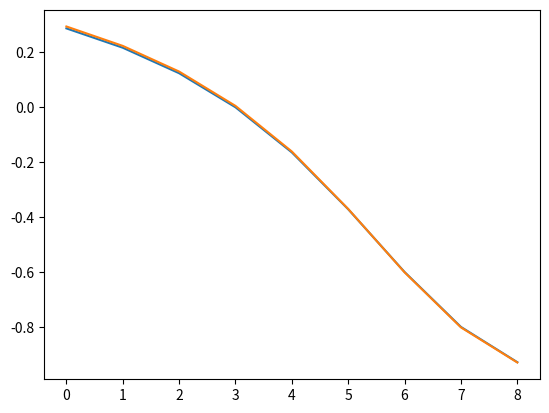

Generate this figure with matplotlib:
"""
This module contains functions for analytically calculating the distributions and mututal information. This is mainly 
used to verify calculations based on real data.
"""

import numpy as np
from matplotlib import pyplot as plt
from scipy.stats import gaussian_kde

# finds the determinant of the covariance matrix
def cov_determinant(theta, sigma_x, sigma_y):
    return (-sigma_x**4)*theta**4 + (3*sigma_x**4)*theta**3 * (sigma_x**2*sigma_y**2 - 3*sigma_x**4)*theta**2 + \
                                    (sigma_x**4 - 2*sigma_x**2*sigma_y**2)*theta + (sigma_x**2*sigma_y**2)

def recalculate_sigmas(sigma_x, sigma_y, theta):
    new_sigma_x = (1 - theta) * sigma_x
    new_sigma_y = np.sqrt(sigma_y**2 + theta**2*sigma_x**2)
    return new_sigma_x, new_sigma_y

def correlation(sigma_x, sigma_y, theta):
    new_sigma_x, new_sigma_y = recalculate_sigmas(sigma_x, sigma_y, theta)
    return (theta-theta**2) * sigma_x**2 / (new_sigma_x * new_sigma_y)

# calculates the joint probability
def p_joint(x, y, theta, sigma_x, sigma_y):
    rho = correlation(sigma_x, sigma_y, theta)
    sigma_x, sigma_y = recalculate_sigmas(sigma_x, sigma_y, theta)
    z = (x**2 / sigma_x**2) - ((2*rho*x*y) / (sigma_x*sigma_y)) + (y**2 / sigma_y**2)
    exp_term = -(z / (2*(1-rho**2)))
    ans = (1 / (2*np.pi*sigma_x*sigma_y*np.sqrt(1-rho**2))) * np.exp(exp_term)
    return ans

def p_x(x, sigma_x, theta):
    sigma_x, sigma_y = recalculate_sigmas(sigma_x, 1, theta)
    return (1 / np.sqrt(2*np.pi*sigma_x**2)) * np.exp(-x**2 / (2*sigma_x**2))

def p_y(y, sigma_x, sigma_y, theta):
    sigma_x, sigma_y = recalculate_sigmas(sigma_x, sigma_y, theta)
    return (1 / np.sqrt(2*np.pi*sigma_y**2)) * np.exp(-y**2 / (2*sigma_y**2))

def generate_data(mu_x, mu_y, sigma_x, sigma_y, size=10000):
    x_data = []
    y_data = []
    for num in range(size):
        x_data.append(np.random.normal(loc=mu_x, scale=sigma_x))
        y_data.append(np.random.normal(loc=mu_y, scale=sigma_y))
    return np.vstack((x_data, y_data))

def mutual_info(sigma_x, sigma_y, theta, resolution = 50):
    new_sigma_x, new_sigma_y = recalculate_sigmas(sigma_x, sigma_y, theta)
    rho = (theta-theta**2)*sigma_x**2 / (new_sigma_x*new_sigma_y)
    return (-1/2) * np.log(1-rho**2)

def estimate_mutual_info(data_matrix, resolution=50):
    x_data = data_matrix[0]
    y_data = data_matrix[1]
    x_data -= np.mean(x_data)
    y_data -= np.mean(y_data)
    x_min = -3 * np.std(x_data)
    x_max = 3 * np.std(x_data)
    y_min = -3 * np.std(y_data)
    y_max = 3 * np.std(y_data)
    x_interval = float(x_max - x_min) / resolution
    y_interval = float(y_max - y_min) / resolution
    x_kde = gaussian_kde(x_data)
    y_kde = gaussian_kde(y_data)
    xy_kde = gaussian_kde(data_matrix)
    #plt.plot(x_kde(np.arange(x_min, x_max, x_interval)))
    #plt.show()
    def f(x,y):
        joint = xy_kde((x,y))
        ans = joint * np.log(joint / (x_kde(x) * y_kde(y)))
        if np.isnan(ans) or np.isinf(ans):
            return 0
        else:
            return ans
    total = 0
    for x in np.arange(x_min,x_max,x_interval):
        for y in np.arange(y_min,y_max,y_interval):
            total += f(x,y)
    total *= (y_interval*x_interval)
    return total

def test_y_dist():
    data = generate_data(0,0,1,1)
    print(data)
    theta = 0.5
    spillover = np.array([[1-theta, 0],
                          [theta, 1]])
    data = np.dot(spillover, data)
    print(data)
    kde = gaussian_kde(data[1])

    y_values1 = []
    y_values2 = []
    for y in np.arange(-5,5,0.1):
        y_values1.append(p_y(y,1))
        y_values2.append(kde(y))

    plt.plot(np.arange(-5,5,0.1), y_values1)
    plt.plot(np.arange(-5,5,0.1), y_values2)

    plt.show()

if __name__ == '__main__':
    sigma_x = 1
    sigma_y = 1
    data = generate_data(0,0,sigma_x,sigma_y)

    true_theta = 0.3
    spillover = np.array([[1-true_theta, 0],
                          [true_theta, 1]])
    data = np.dot(spillover, data)
    #data = np.flipud(data)

    results = []
    test_results = []
    for theta in np.arange(0,0.9,0.1):
        spillover = np.array([[1-theta, 0],
                              [theta, 1]])
        compensation = np.linalg.inv(spillover)
        new_data = np.dot(compensation, data)
        print(spillover)

        # hypothetical values
        d_theta = (true_theta-theta) / (1-theta)
        new_sigma_x, new_sigma_y = recalculate_sigmas(sigma_x, sigma_y, d_theta)
        covariance = sigma_x**2 * (d_theta-d_theta**2)
        rho = covariance / (new_sigma_x*new_sigma_y)
        results.append(rho)

        # real values
        test_results.append(np.cov(new_data)[0][1] / (np.std(new_data[0])*np.std(new_data[1])))

    plt.plot(results)
    plt.show()
    plt.plot(test_results)
    plt.show()
    print(test_results.index(min(test_results)))
